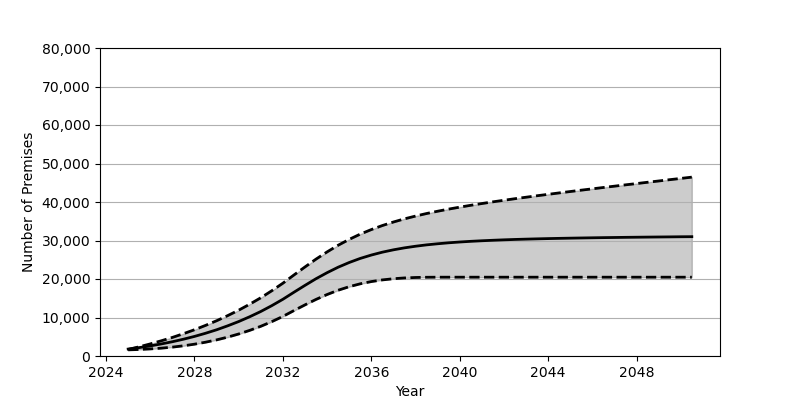

The data file committed next to this chart (first rows):
Date, Low, Base, High
2025-01, 1596, 1801, 1706
2025-07, 1693, 2180, 2391
2026-01, 1839, 2626, 3141
2026-07, 2035, 3130, 3950
2027-01, 2305, 3707, 4825
2027-07, 2643, 4352, 5784
2028-01, 3069, 5084, 6820
2028-07, 3582, 5902, 7944
2029-01, 4188, 6810, 9158
2029-07, 4895, 7829, 10475
2030-01, 5719, 8951, 11904
2030-07, 6654, 10191, 13452
2031-01, 7717, 11562, 15127
2031-07, 8925, 13072, 16944
2032-01, 10281, 14734, 18911
2032-07, 11797, 16555, 21038
2033-01, 13287, 18354, 23142
2033-07, 14697, 20069, 25162
2034-01, 15973, 21646, 27046
2034-07, 17079, 23057, 28762
2035-01, 18005, 24287, 30296
2035-07, 18748, 25339, 31651
2036-01, 19332, 26221, 32839
2036-07, 19764, 26965, 33884
2037-01, 20071, 27581, 34807
2037-07, 20275, 28088, 35622
2038-01, 20392, 28511, 36348
2038-07, 20450, 28863, 37006
2039-01, 20466, 29153, 37604
2039-07, 20468, 29402, 38155
2040-01, 20468, 29609, 38665
2040-07, 20468, 29785, 39147
2041-01, 20468, 29933, 39602
2041-07, 20468, 30060, 40040
2042-01, 20468, 30175, 40452
2042-07, 20468, 30272, 40858
2043-01, 20468, 30354, 41243
2043-07, 20468, 30429, 41625
2044-01, 20468, 30496, 41992
2044-07, 20468, 30554, 42363
2045-01, 20468, 30608, 42723
2045-07, 20468, 30657, 43077
2046-01, 20468, 30703, 43422
2046-07, 20468, 30746, 43770
2047-01, 20468, 30782, 44114
2047-07, 20468, 30820, 44454
2048-01, 20468, 30852, 44790
2048-07, 20468, 30883, 45129
2049-01, 20468, 30913, 45462
2049-07, 20468, 30939, 45798
2050-01, 20468, 30971, 46127
2050-07, 20468, 30991, 46459
